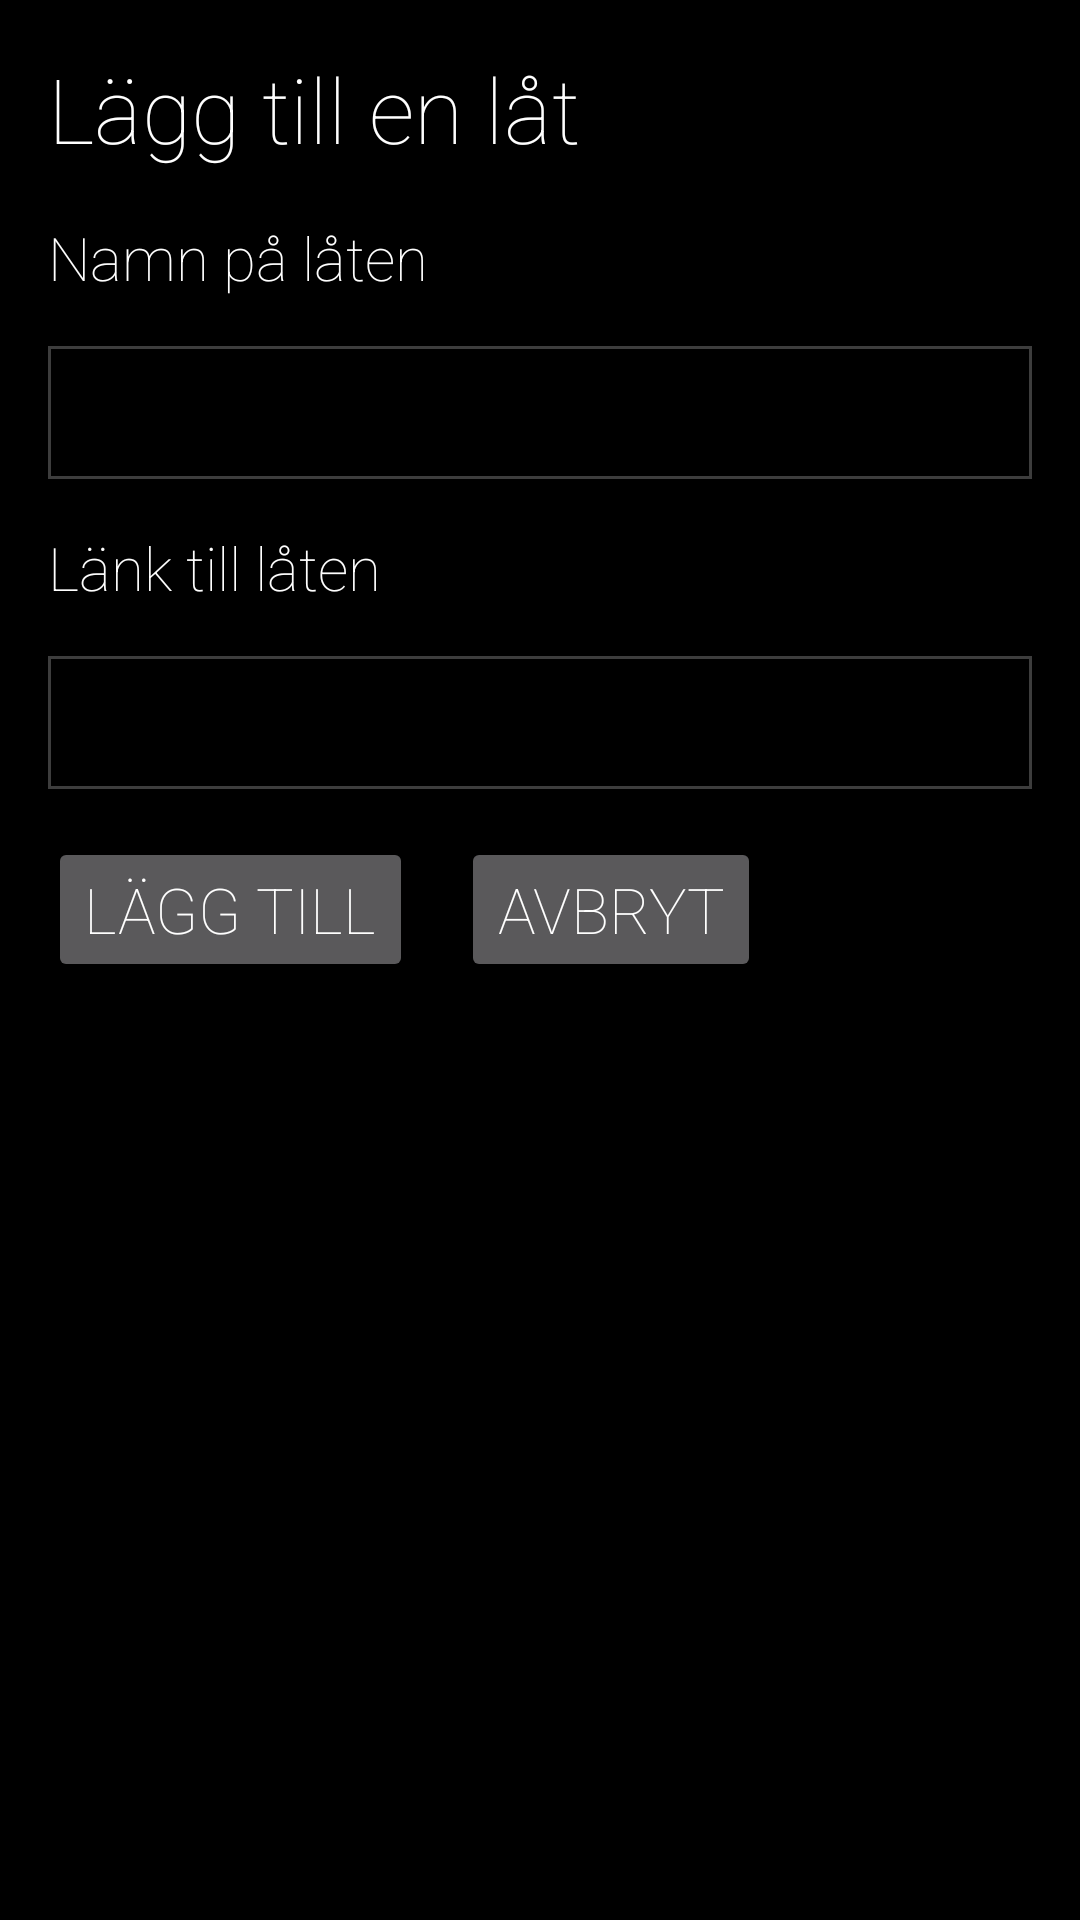

Layout XML and referenced resources for this Android screen:
<!-- AndroidManifest.xml: application theme AppTheme -->
<!-- res/layout/add_song_popup_layout.xml -->
<?xml version="1.0" encoding="utf-8"?>
<RelativeLayout xmlns:android="http://schemas.android.com/apk/res/android"
    xmlns:tools="http://schemas.android.com/tools"
    android:id="@+id/queue_song_popup_layout"
    android:layout_width="match_parent"
    android:layout_height="match_parent"
    android:paddingBottom="@dimen/activity_vertical_margin"
    android:paddingLeft="@dimen/activity_horizontal_margin"
    android:paddingRight="@dimen/activity_horizontal_margin"
    android:paddingTop="@dimen/activity_vertical_margin"
    tools:context="intnet17.projektet.view.AddSongPopup">

    <TextView
        android:id="@+id/add_song_popup_label"
        android:layout_width="wrap_content"
        android:layout_height="wrap_content"
        android:layout_marginBottom="@dimen/activity_vertical_margin"
        android:text="Lägg till en låt"
        style="@style/HeaderText"/>

    <TextView
        android:id="@+id/add_song_name_popup_label"
        android:layout_width="wrap_content"
        android:layout_height="wrap_content"
        android:layout_marginBottom="@dimen/activity_vertical_margin"
        android:text="Namn på låten"
        android:textSize="20dp"
        android:layout_below="@id/add_song_popup_label"/>

    <EditText
        android:id="@+id/add_song_name_input"
        android:layout_width="match_parent"
        android:layout_height="wrap_content"
        android:layout_below="@id/add_song_name_popup_label"
        android:layout_marginBottom="@dimen/activity_vertical_margin"
        android:padding="@dimen/edittext_padding"
        android:background="@drawable/edit_text_style"
        android:maxLines="1"
        android:inputType="text"/>

    <TextView
        android:id="@+id/add_song_link_popup_label"
        android:layout_width="wrap_content"
        android:layout_height="wrap_content"
        android:layout_marginBottom="@dimen/activity_vertical_margin"
        android:text="Länk till låten"
        android:textSize="20dp"
        android:layout_below="@id/add_song_name_input" />

    <EditText
        android:id="@+id/add_song_link_input"
        android:layout_width="match_parent"
        android:layout_height="wrap_content"
        android:layout_below="@id/add_song_link_popup_label"
        android:layout_marginBottom="@dimen/activity_vertical_margin"
        android:padding="@dimen/edittext_padding"
        android:background="@drawable/edit_text_style"
        android:maxLines="1"
        android:inputType="text"/>

    <Button
        android:id="@+id/add_song_button"
        android:layout_width="wrap_content"
        android:layout_height="wrap_content"
        android:layout_below="@id/add_song_link_input"
        android:text="Lägg till"/>

    <Button
        android:id="@+id/abort_add_song_button"
        android:layout_width="wrap_content"
        android:layout_height="wrap_content"
        android:layout_toRightOf="@id/add_song_button"
        android:layout_below="@id/add_song_link_input"
        android:layout_marginLeft="@dimen/activity_horizontal_margin"
        android:text="Avbryt"/>

</RelativeLayout>
<!-- resources referenced by this layout -->
<resources>
  <dimen name="activity_horizontal_margin">16dp</dimen>
  <dimen name="activity_vertical_margin">16dp</dimen>
  <dimen name="edittext_padding">8dp</dimen>
  <!-- drawable edit_text_style (drawable) -->
  <?xml version="1.0" encoding="utf-8"?>
  <shape xmlns:android="http://schemas.android.com/apk/res/android"
      android:thickness="0dp"
      android:shape="rectangle">
      <stroke
          android:width="1dp"
          android:color="#3D3D3D"/>
  </shape>
  <style name="HeaderText">
          <item name="android:textSize">30sp</item>
      </style>
  <style name="AppTheme" parent="Theme.AppCompat.NoActionBar">
          
          <item name="android:colorBackground">@color/colorBackground</item>
          <item name="android:textSize">21sp</item>
          <item name="android:textColor">@color/colorText</item>
          <item name="android:fontFamily">sans-serif-thin</item>
          <item name="colorPrimary">@color/colorPrimary</item>
          <item name="colorPrimaryDark">@color/colorPrimaryDark</item>
          <item name="colorAccent">@color/colorAccent</item>
      </style>
  <color name="colorBackground">#000000</color>
  <color name="colorText">#FFFFFF</color>
  <color name="colorPrimary">#3D3D3D</color>
  <color name="colorPrimaryDark">#151515</color>
  <color name="colorAccent">#3D3D3D</color>
</resources>
